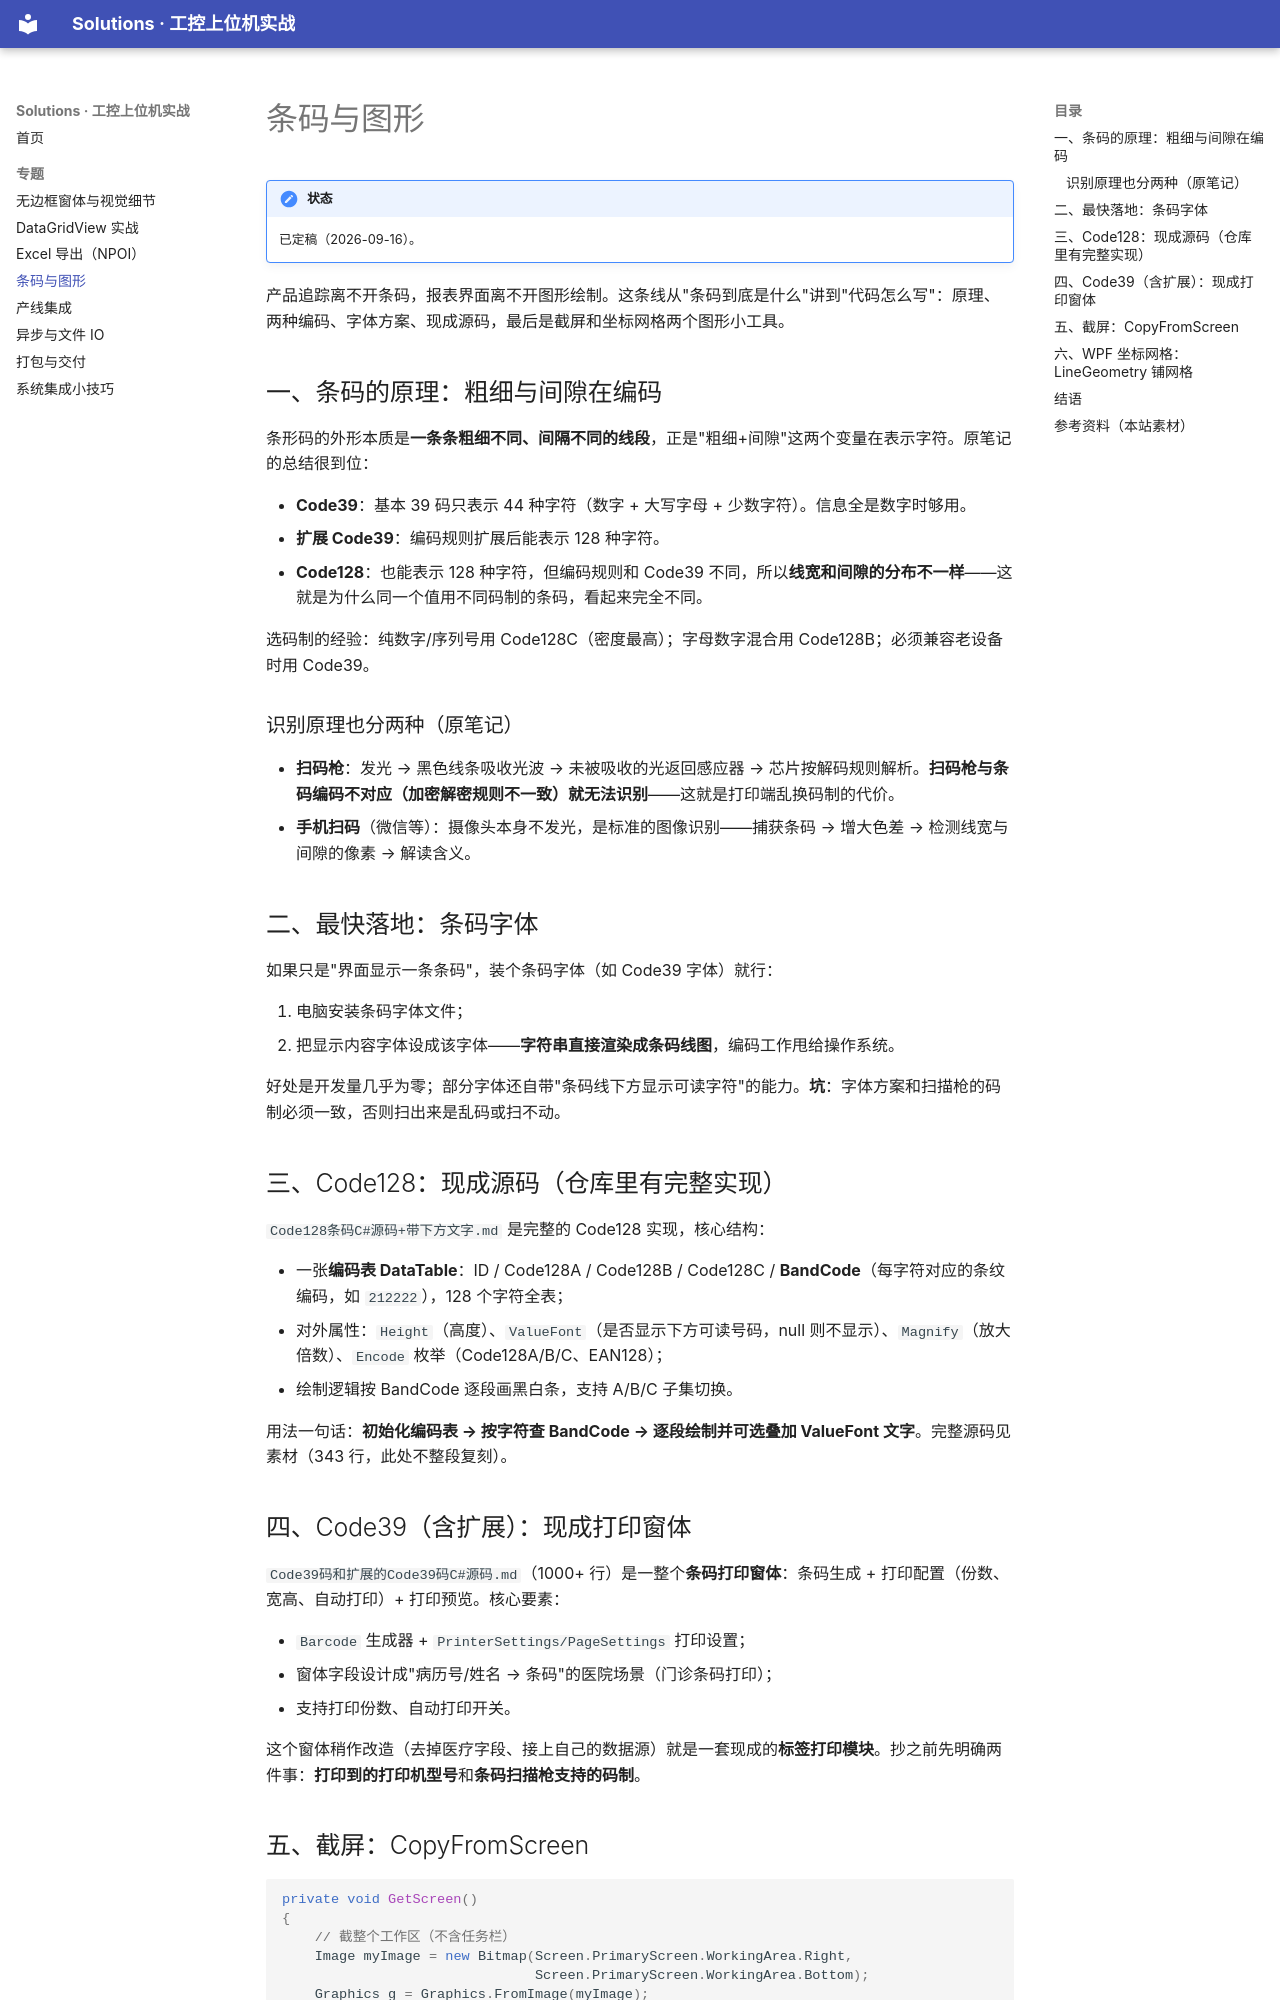

repository: luskyle/Solutions · page: topics/04-barcode-graphics/index.html · generator: mkdocs

# 条码与图形

!!! note "状态"
    已定稿（2026-09-16）。

产品追踪离不开条码，报表界面离不开图形绘制。这条线从"条码到底是什么"讲到"代码怎么写"：原理、两种编码、字体方案、现成源码，最后是截屏和坐标网格两个图形小工具。

## 一、条码的原理：粗细与间隙在编码

条形码的外形本质是**一条条粗细不同、间隔不同的线段**，正是"粗细+间隙"这两个变量在表示字符。原笔记的总结很到位：

- **Code39**：基本 39 码只表示 44 种字符（数字 + 大写字母 + 少数字符）。信息全是数字时够用。
- **扩展 Code39**：编码规则扩展后能表示 128 种字符。
- **Code128**：也能表示 128 种字符，但编码规则和 Code39 不同，所以**线宽和间隙的分布不一样**——这就是为什么同一个值用不同码制的条码，看起来完全不同。

选码制的经验：纯数字/序列号用 Code128C（密度最高）；字母数字混合用 Code128B；必须兼容老设备时用 Code39。

### 识别原理也分两种（原笔记）

- **扫码枪**：发光 → 黑色线条吸收光波 → 未被吸收的光返回感应器 → 芯片按解码规则解析。**扫码枪与条码编码不对应（加密解密规则不一致）就无法识别**——这就是打印端乱换码制的代价。
- **手机扫码**（微信等）：摄像头本身不发光，是标准的图像识别——捕获条码 → 增大色差 → 检测线宽与间隙的像素 → 解读含义。

## 二、最快落地：条码字体

如果只是"界面显示一条条码"，装个条码字体（如 Code39 字体）就行：

1. 电脑安装条码字体文件；
2. 把显示内容字体设成该字体——**字符串直接渲染成条码线图**，编码工作甩给操作系统。

好处是开发量几乎为零；部分字体还自带"条码线下方显示可读字符"的能力。**坑**：字体方案和扫描枪的码制必须一致，否则扫出来是乱码或扫不动。

## 三、Code128：现成源码（仓库里有完整实现）

`Code128条码C#源码+带下方文字.md` 是完整的 Code128 实现，核心结构：

- 一张**编码表 DataTable**：ID / Code128A / Code128B / Code128C / **BandCode**（每字符对应的条纹编码，如 `212222`），128 个字符全表；
- 对外属性：`Height`（高度）、`ValueFont`（是否显示下方可读号码，null 则不显示）、`Magnify`（放大倍数）、`Encode` 枚举（Code128A/B/C、EAN128）；
- 绘制逻辑按 BandCode 逐段画黑白条，支持 A/B/C 子集切换。

用法一句话：**初始化编码表 → 按字符查 BandCode → 逐段绘制并可选叠加 ValueFont 文字**。完整源码见素材（343 行，此处不整段复刻）。

## 四、Code39（含扩展）：现成打印窗体

`Code39码和扩展的Code39码C#源码.md`（1000+ 行）是一整个**条码打印窗体**：条码生成 + 打印配置（份数、宽高、自动打印）+ 打印预览。核心要素：

- `Barcode` 生成器 + `PrinterSettings/PageSettings` 打印设置；
- 窗体字段设计成"病历号/姓名 → 条码"的医院场景（门诊条码打印）；
- 支持打印份数、自动打印开关。

这个窗体稍作改造（去掉医疗字段、接上自己的数据源）就是一套现成的**标签打印模块**。抄之前先明确两件事：**打印到的打印机型号**和**条码扫描枪支持的码制**。
